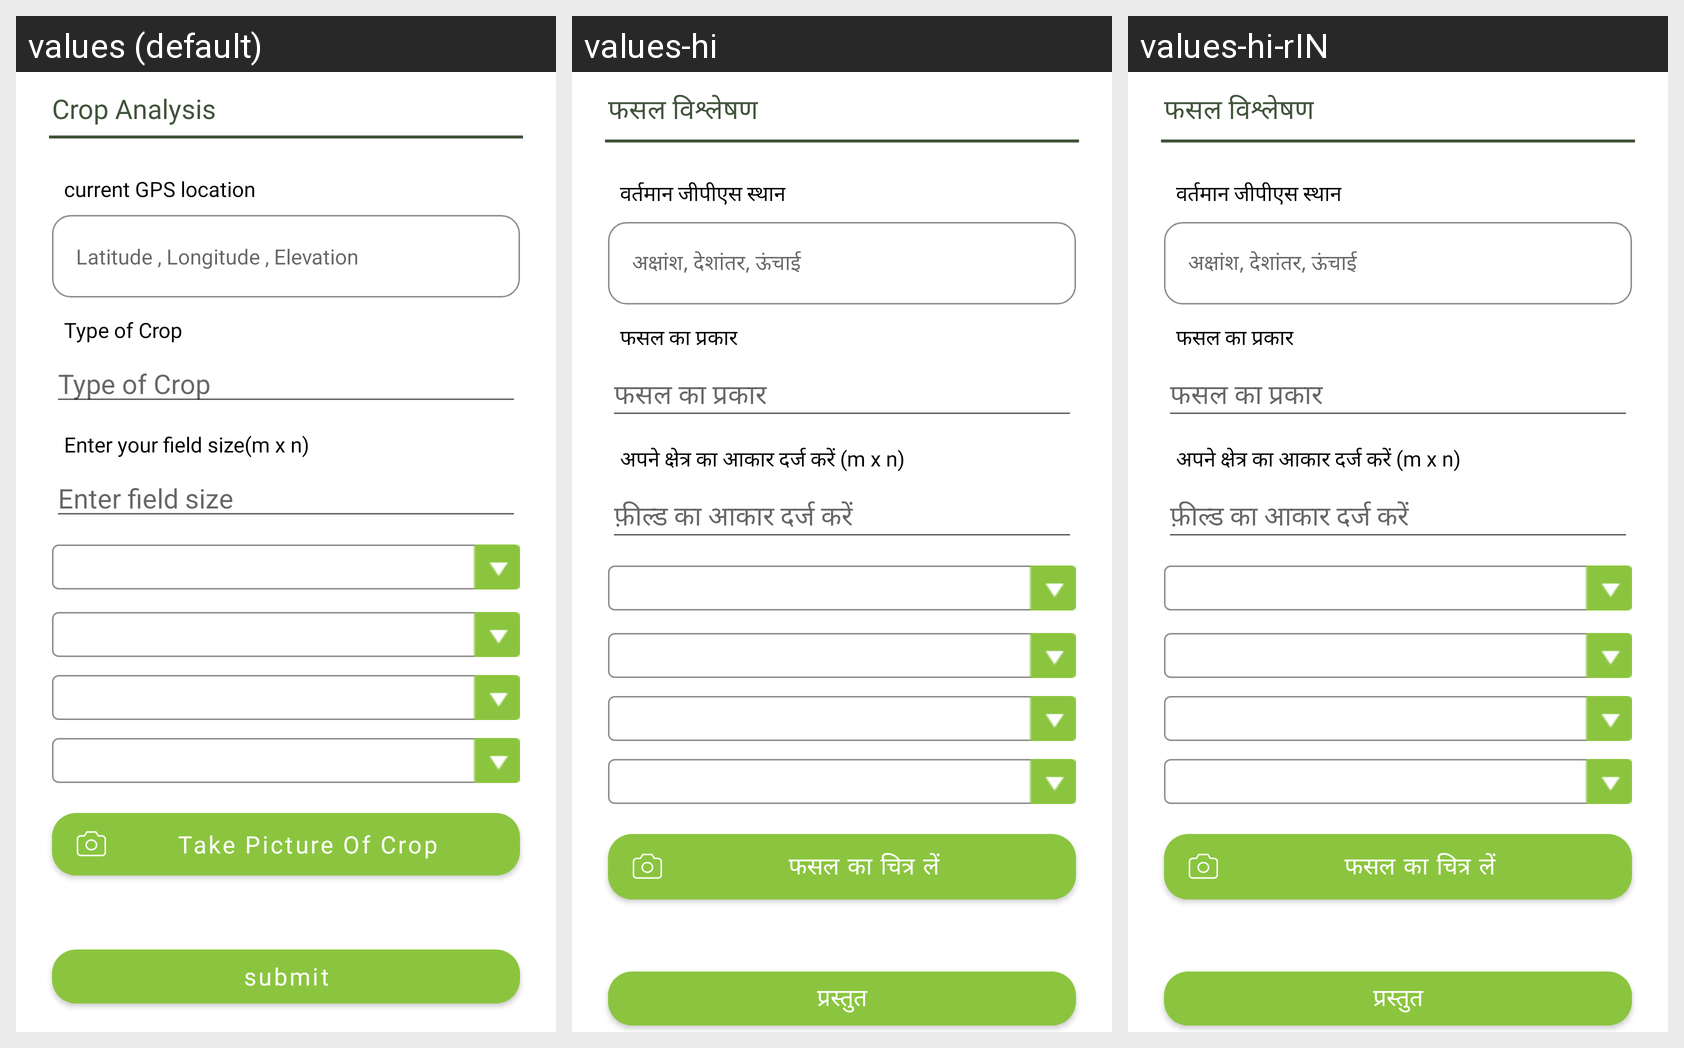

For this localized Android screen grid, give each drawn string resource with its value in every locale shown.
Android screen res/layout/fragment_crop_analysis.xml rendered under 3 locales, left to right: values (default), values-hi, values-hi-rIN. Device: Nexus 5 (rendered at 1080×1920; each locale shown at half size, 540×960, under a caption strip naming it); theme Theme.BhoomiCam.
Strings drawn on this screen, with the default value and each locale's value (text and hints the layout hard-codes, and strings that could not be matched under every locale, appear in the picture but are not listed):

enter_field_size
  values: Enter field size
  values-hi: फ़ील्ड का आकार दर्ज करें
  values-hi-rIN: फ़ील्ड का आकार दर्ज करें

enter_your_field_size_m_x_n
  values: Enter your field size(m x n)
  values-hi: अपने क्षेत्र का आकार दर्ज करें (m x n)
  values-hi-rIN: अपने क्षेत्र का आकार दर्ज करें (m x n)

crop_analysis
  values: Crop Analysis
  values-hi: फसल विश्लेषण
  values-hi-rIN: फसल विश्लेषण

current_gps_location
  values: current GPS location
  values-hi: वर्तमान जीपीएस स्थान
  values-hi-rIN: वर्तमान जीपीएस स्थान

latitude_longitude_elevation
  values: Latitude , Longitude , Elevation
  values-hi: अक्षांश, देशांतर, ऊंचाई
  values-hi-rIN: अक्षांश, देशांतर, ऊंचाई

type_of_crop
  values: Type of Crop
  values-hi: फसल का प्रकार
  values-hi-rIN: फसल का प्रकार

take_picture_of_crop
  values: Take Picture Of Crop
  values-hi: फसल का चित्र लें
  values-hi-rIN: फसल का चित्र लें

submit
  values: submit
  values-hi: प्रस्तुत
  values-hi-rIN: प्रस्तुत
